Run: headless pygame with SDL's dummy video driver; simulated clock (each Clock.tick advances the game by its frame time, no real sleeping); random seed 0; keys injected as events and as key.get_pressed() state; no mouse input.
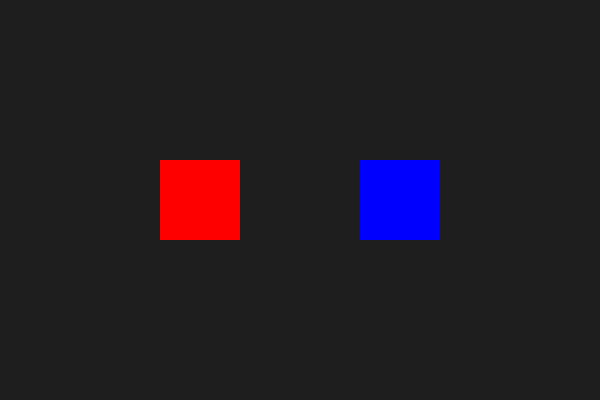
Frame 1 of 4 · flips 1–60 · no input
Frame 2 of 4 · flips 61–180 · tapped SPACE, RETURN · held RIGHT (→), D · screen unchanged from frame 1, image omitted
Frame 3 of 4 · flips 181–300 · held DOWN (↓), S · screen unchanged from frame 2, image omitted
Frame 4 of 4 · flips 301–420 · held LEFT (←), A, UP (↑), W · screen unchanged from frame 3, image omitted

The pygame program that drew these frames:

import pygame
import random

pygame.init()

# Screen settings
WIDTH, HEIGHT = 600, 400
screen = pygame.display.set_mode((WIDTH, HEIGHT))
pygame.display.set_caption("Custom Event - Change Sprite Colours")

clock = pygame.time.Clock()

# --- Custom Event ---
CHANGE_COLOR_EVENT = pygame.USEREVENT + 1
pygame.time.set_timer(CHANGE_COLOR_EVENT, 1000)  # every 1 second

# --- Sprite Class ---
class ColorSprite(pygame.sprite.Sprite):
    def __init__(self, x, y, color):
        super().__init__()
        self.image = pygame.Surface((80, 80))
        self.color = color
        self.image.fill(self.color)
        self.rect = self.image.get_rect(center=(x, y))

    def change_color(self):
        # pick a random new RGB color
        self.color = (
            random.randint(0, 255),
            random.randint(0, 255),
            random.randint(0, 255)
        )
        self.image.fill(self.color)

# Create two sprites
sprite1 = ColorSprite(200, 200, (255, 0, 0))
sprite2 = ColorSprite(400, 200, (0, 0, 255))

all_sprites = pygame.sprite.Group(sprite1, sprite2)

# Game loop
running = True
while running:
    for event in pygame.event.get():
        if event.type == pygame.QUIT:
            running = False

        # Custom event triggers colour change
        if event.type == CHANGE_COLOR_EVENT:
            sprite1.change_color()
            sprite2.change_color()

    screen.fill((30, 30, 30))
    all_sprites.draw(screen)

    pygame.display.flip()
    clock.tick(60)

pygame.quit()
